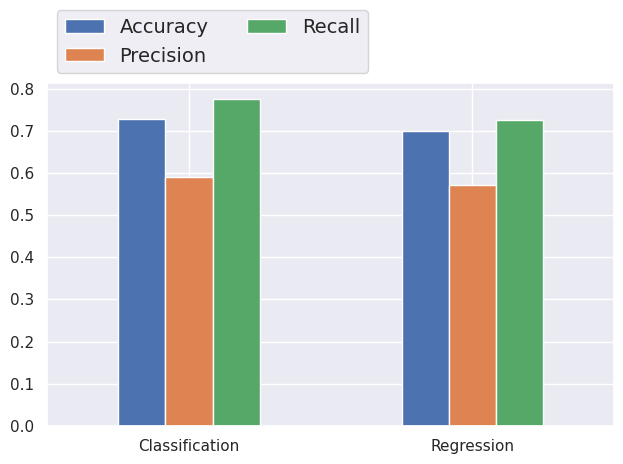

This figure's Python source:
import pandas as pd
import matplotlib.pyplot as plt
import seaborn as sns
sns.set()


model_index = ['Classification', 'Regression']

df_model_performance = pd.DataFrame(index=model_index, columns=['Accuracy', 'Precision', 'Recall'])

acc_class, acc_reg = 0.7286,0.6992
rec_class, rec_reg= 0.5899,0.5711
prec_class, prec_reg = 0.7752,0.7264

df_model_performance['Accuracy'] = [acc_class, acc_reg]
df_model_performance['Precision'] = [rec_class, rec_reg]
df_model_performance['Recall'] = [prec_class, prec_reg]

ax = df_model_performance.plot.bar()
ax.legend(
    ncol=len(model_index),
    bbox_to_anchor=(0, 1),
    loc='lower left',
    prop={'size': 14}
)
ax.set_xticklabels(ax.get_xticklabels(), rotation=0, ha='center')

plt.tight_layout()
plt.savefig('DL_comparison.png', dpi=300)